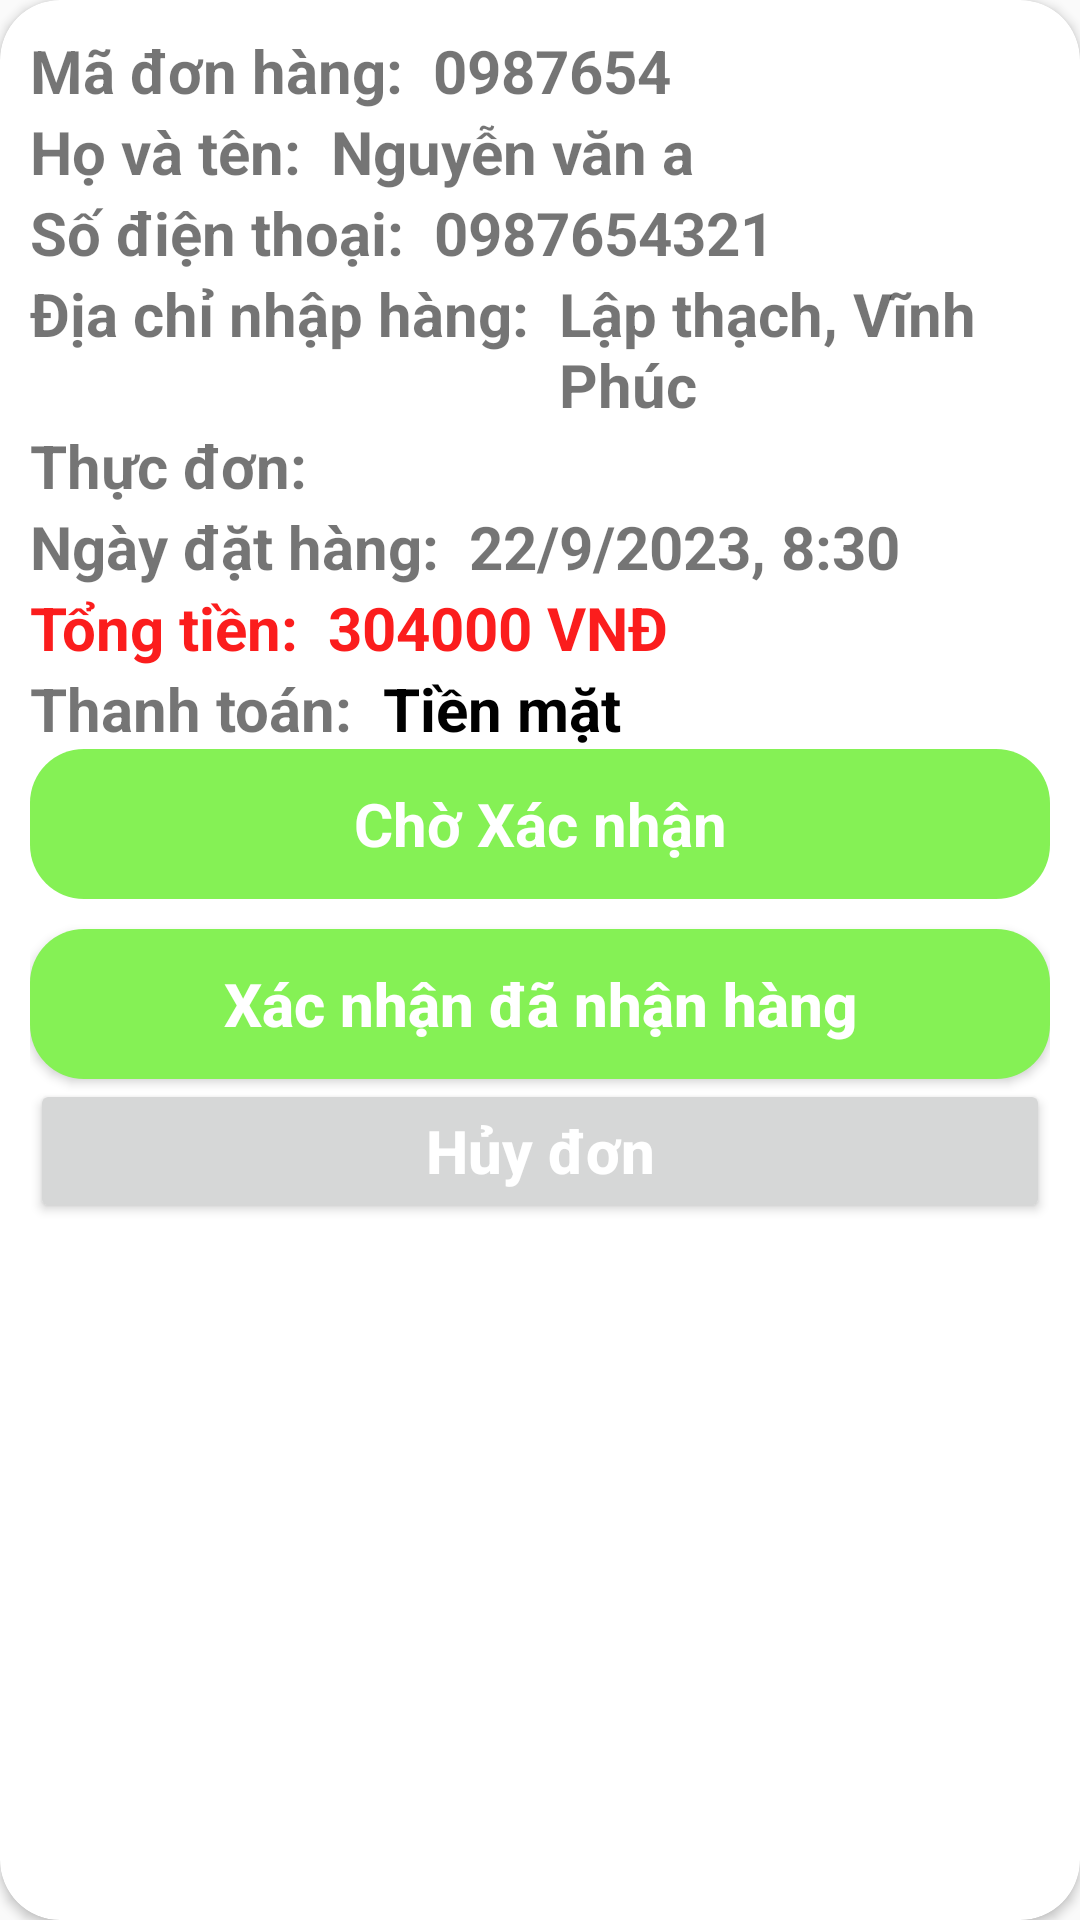

This screen was rendered from an Android layout file. Write that file and the resources it references.
<!-- AndroidManifest.xml: application theme Theme.FoodOrderBasic -->
<!-- res/layout/layout_item_bill_detaill.xml -->
<?xml version="1.0" encoding="utf-8"?>
<androidx.cardview.widget.CardView xmlns:android="http://schemas.android.com/apk/res/android"
    android:layout_width="match_parent"
    android:layout_height="wrap_content"
    xmlns:app="http://schemas.android.com/apk/res-auto"
    app:cardCornerRadius="20dp">
    <LinearLayout
       android:layout_margin="10dp"
        android:gravity=""
        android:layout_width="match_parent"
        android:layout_height="match_parent"
        android:orientation="vertical">

    <LinearLayout
        android:layout_width="wrap_content"
        android:layout_height="wrap_content"
        android:orientation="horizontal">
        <TextView
            android:layout_width="wrap_content"
            android:layout_height="wrap_content"
            android:text="Mã đơn hàng:"
            android:textStyle="bold"
            android:textSize="20sp"/>
        <TextView
            android:id="@+id/txtmadonhangbilldetail"
            android:layout_width="wrap_content"
            android:layout_height="wrap_content"
            android:text= "0987654"
            android:paddingLeft="10dp"
            android:textStyle="bold"

            android:textSize="20sp"/>
    </LinearLayout>
        <LinearLayout
            android:layout_width="wrap_content"
            android:layout_height="wrap_content"
            android:orientation="horizontal">
            <TextView
                android:layout_width="wrap_content"
                android:layout_height="wrap_content"
                android:text="Họ và tên:"
                android:textStyle="bold"
                android:textSize="20sp"/>
            <TextView
                android:id="@+id/txthotenbilldetail"
                android:layout_width="wrap_content"
                android:layout_height="wrap_content"
                android:text= "Nguyễn văn a"
                android:paddingLeft="10dp"
                android:textStyle="bold"

                android:textSize="20sp"/>
        </LinearLayout>
        <LinearLayout
            android:layout_width="wrap_content"
            android:layout_height="wrap_content"
            android:orientation="horizontal">
            <TextView
                android:layout_width="wrap_content"
                android:layout_height="wrap_content"
                android:text="Số điện thoại:"
                android:textStyle="bold"
                android:textSize="20sp"/>
            <TextView
                android:id="@+id/txtsdtbilldetail"
                android:layout_width="wrap_content"
                android:layout_height="wrap_content"
                android:text= "0987654321"
                android:paddingLeft="10dp"
                android:textStyle="bold"

                android:textSize="20sp"/>
        </LinearLayout>
        <LinearLayout
            android:layout_width="wrap_content"
            android:layout_height="wrap_content"
            android:orientation="horizontal">
            <TextView
                android:layout_width="wrap_content"
                android:layout_height="wrap_content"
                android:text="Địa chỉ nhập hàng:"
                android:textStyle="bold"
                android:textSize="20sp"/>
            <TextView
                android:id="@+id/txtadressbilldetail"
                android:layout_width="wrap_content"
                android:layout_height="wrap_content"
                android:text= "Lập thạch, Vĩnh Phúc"
                android:paddingLeft="10dp"
                android:textStyle="bold"

                android:textSize="20sp"/>
        </LinearLayout>
        <LinearLayout
            android:layout_width="wrap_content"
            android:layout_height="wrap_content"
            android:orientation="horizontal">
            <TextView
                android:layout_width="wrap_content"
                android:layout_height="wrap_content"
                android:text="Thực đơn:"
                android:textStyle="bold"

                android:textSize="20sp"/>
               <TextView
                   android:layout_width="match_parent"
                   android:layout_height="wrap_content"
                   android:id="@+id/txtlistproduct"
                   android:text=""
                   android:textStyle="bold"
                   android:textSize="15sp"/>
        </LinearLayout>
        <LinearLayout
            android:layout_width="wrap_content"
            android:layout_height="wrap_content"
            android:orientation="horizontal">
            <TextView
                android:layout_width="wrap_content"
                android:layout_height="wrap_content"
                android:text="Ngày đặt hàng:"
                android:textStyle="bold"
                android:textSize="20sp"/>
            <TextView
                android:layout_width="wrap_content"
                android:layout_height="wrap_content"
                android:text= "22/9/2023, 8:30"
                android:paddingLeft="10dp"
                android:textStyle="bold"
                android:id="@+id/txtdatebilldetail"
                android:textSize="20sp"/>
        </LinearLayout>

        <LinearLayout
            android:layout_width="wrap_content"
            android:layout_height="wrap_content"
            android:orientation="horizontal">
            <TextView
                android:layout_width="wrap_content"
                android:layout_height="wrap_content"
                android:text="Tổng tiền:"
                android:textColor="#FB1D1D"
                android:textStyle="bold"
                android:textSize="20sp"/>
            <TextView
                android:layout_width="wrap_content"
                android:layout_height="wrap_content"
                android:text= "304000 VNĐ"
                android:textColor="#FB1D1D"
                android:paddingLeft="10dp"
                android:textStyle="bold"
                android:id="@+id/txttongtienbilldetail"
                android:textSize="20sp"/>
        </LinearLayout>

<LinearLayout
    android:layout_width="wrap_content"
    android:layout_height="wrap_content"
    android:orientation="horizontal">
    <TextView
        android:layout_width="wrap_content"
        android:layout_height="wrap_content"
        android:text="Thanh toán:"
        android:textStyle="bold"
        android:textSize="20sp"/>
    <TextView
        android:id="@+id/txtphuongthucbilldetail"
        android:layout_width="wrap_content"
        android:layout_height="wrap_content"
        android:text= "Tiền mặt"
        android:paddingLeft="10dp"
        android:textStyle="bold"
        android:textColor="@color/black"
        android:textSize="20sp"/>
</LinearLayout>
        <TextView
            android:id="@+id/txtststusbilldetail"
            android:layout_width="match_parent"
            android:layout_height="50dp"
            android:text="Chờ Xác nhận"
            android:textStyle="bold"
            android:textColor="@color/white"
            android:gravity="center"
            android:textSize="20sp"
            android:background="@drawable/custombuttom_addtocart">

        </TextView>

        <Button
            android:id="@+id/btnxacnhandonhang"
            android:layout_width="match_parent"
            android:layout_height="50dp"
            android:layout_marginTop="10dp"
            android:gravity="center"
            android:textColor="@color/white"
            android:textSize="20sp"
            android:textStyle="bold"
            android:textAllCaps="false"
            android:layout_gravity="center"
            android:text="Xác nhận đã nhận hàng"
            android:background="@drawable/custombuttom_addtocart"/>

        <Button
            android:id="@+id/btndelete"
            android:layout_width="match_parent"
            android:layout_height="wrap_content"
            android:text="Hủy đơn"
            android:textAllCaps="false"
            android:textColor="@color/white"
            android:textSize="20dp"
            android:textStyle="bold" />
    </LinearLayout>


</androidx.cardview.widget.CardView>
<!-- resources referenced by this layout -->
<resources>
  <color name="black">#FF000000</color>
  <color name="white">#FFFFFFFF</color>
  <!-- drawable custombuttom_addtocart (drawable) -->
  <?xml version="1.0" encoding="utf-8"?>
  <shape xmlns:android="http://schemas.android.com/apk/res/android">
  
      <solid android:color="@color/green"/>
      <corners android:radius="18dp"/>
  
  
  </shape>
  <style name="Theme.FoodOrderBasic" parent="Base.Theme.FoodOrderBasic" />
  <color name="green">#85F155</color>
  <style name="Base.Theme.FoodOrderBasic" parent="Theme.AppCompat.Light.NoActionBar">
          
          
      </style>
</resources>
